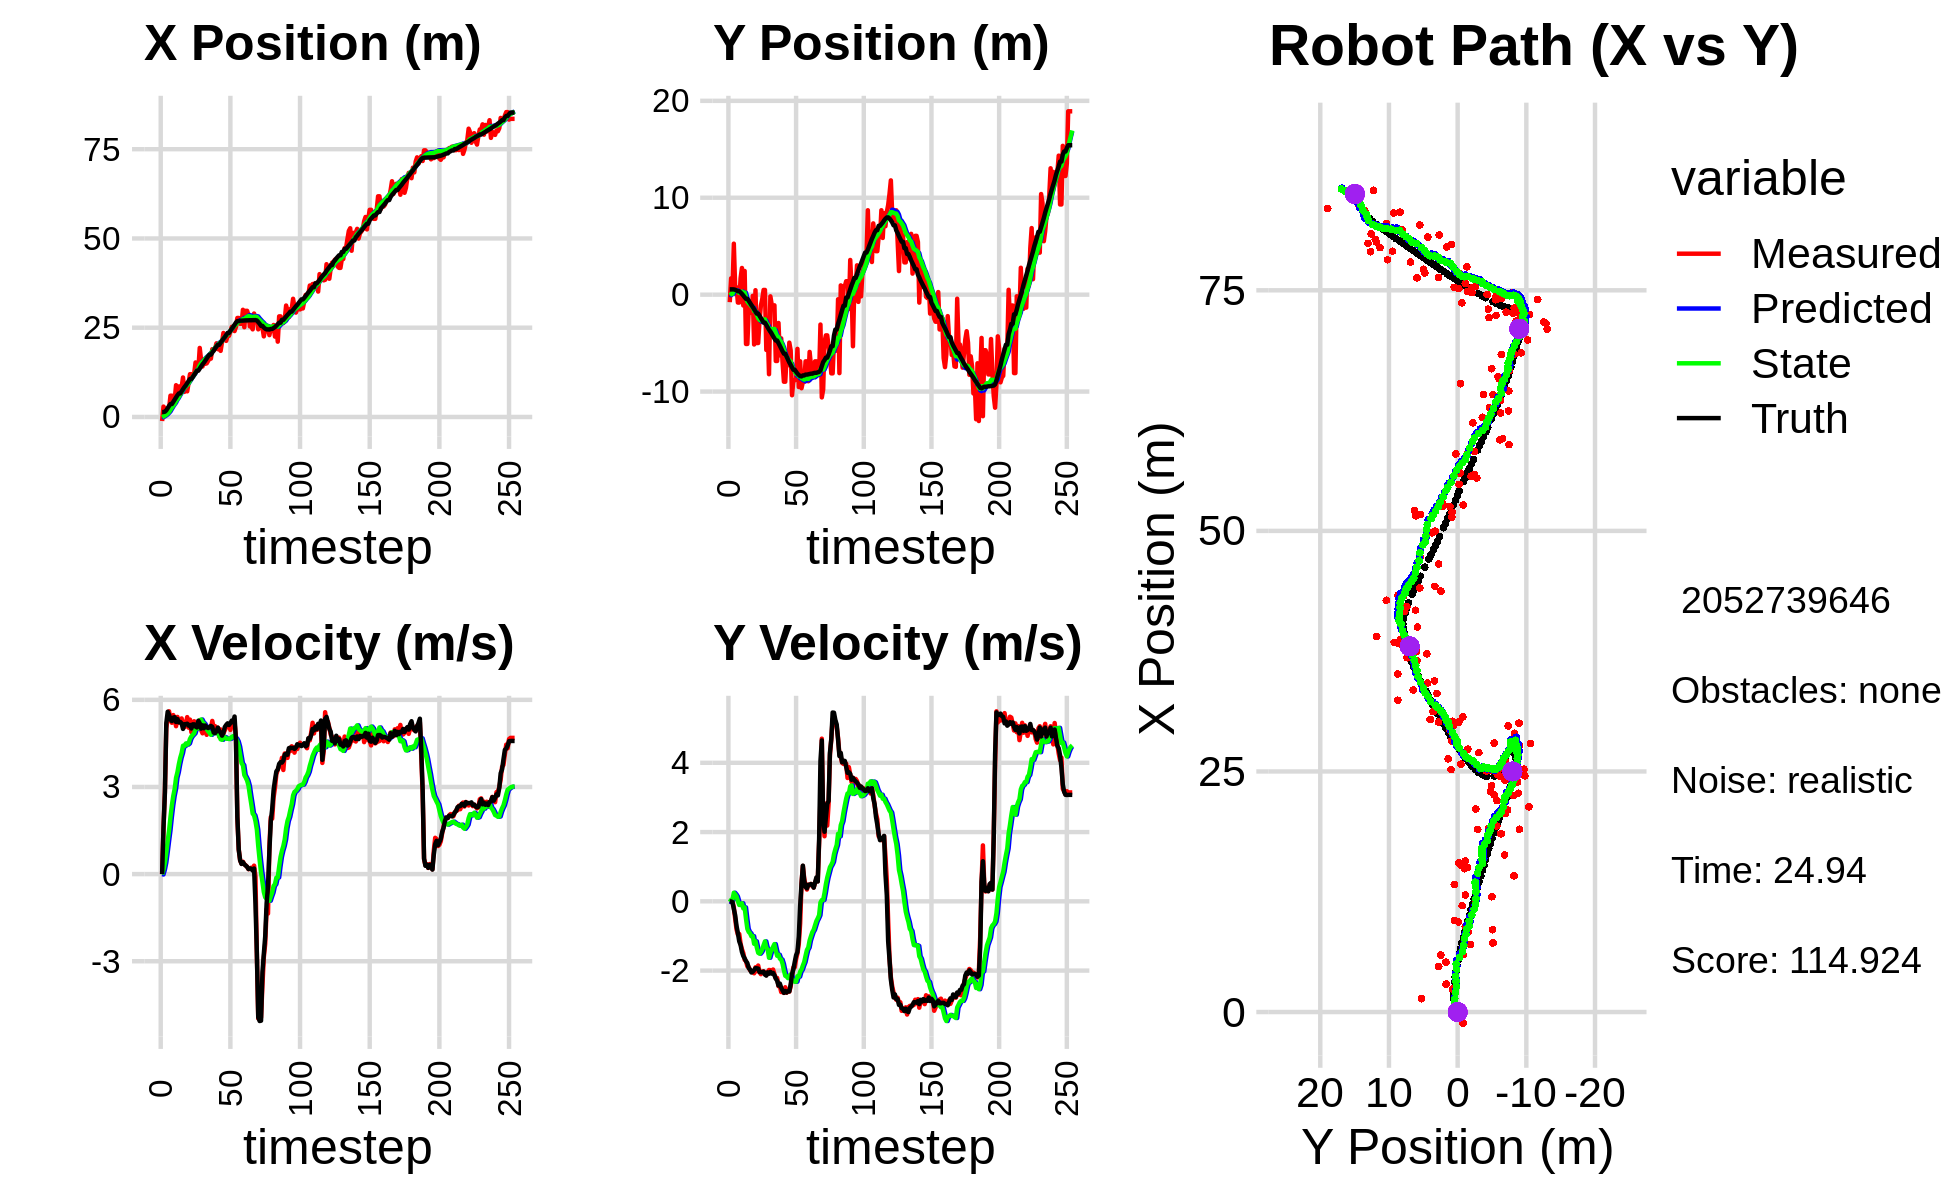

Data behind this chart, as committed beside it:
0.000000000000000000e+00, 0.000000000000000000e+00, 0.000000000000000000e+00, 0.000000000000000000e+00, 0.000000000000000000e+00, 0.000000000000000000e+00, 0.000000000000000000e+00, 0.000000000000000000e+00, 0.000000000000000000e+00, 0.000000000000000000e+00, 0.000000000000000000e+00, 0.000000000000000000e+00, 1.389711737811641701e+00, 5.473217967623039693e-01, 0.000000000000000000e+00, 0.000000000000000000e+00, 0.000000000000000000e+00, -2.585998154245316982e-04
-1.137585043924700390e+00, -7.755957839592411140e-01, 0.000000000000000000e+00, 0.000000000000000000e+00, 0.000000000000000000e+00, 0.000000000000000000e+00, 0.000000000000000000e+00, 0.000000000000000000e+00, -7.161502931436299069e-02, -5.440614956870624269e-02, -1.246428459413906169e-02, -1.865835829936553225e-02, 1.389711737811641701e+00, 5.473217967623039693e-01, 0.000000000000000000e+00, 0.000000000000000000e+00, 0.000000000000000000e+00, -1.205654625664465129e-04
2.905341506076946079e+00, 1.684310674475944181e+00, 1.610999941669337687e+00, -2.245743282724147055e-05, -7.286145777377689425e-02, -5.627198539864279592e-02, -1.246428459413906169e-02, -1.865835829936553225e-02, 1.438529778013602489e-01, 6.282039542820971878e-02, 1.528269705967160164e-01, 4.220317030613686404e-02, 1.389711737811641701e+00, 5.473217967623039693e-01, 1.600000000000000089e+00, -2.000000000000000042e-03, 1.600000023841857910e+00, 1.394005812471732497e-05
2.244984686287538445e+00, 4.143469377846956125e-01, 2.852949389767021504e+00, -1.698101816919616799e-02, 1.591356748610318617e-01, 6.704071245882339825e-02, 1.528269705967160164e-01, 4.220317030613686404e-02, 3.639633216793366488e-01, 8.774012348656334837e-02, 3.923462963651872526e-01, 4.978477537051240881e-02, 1.486166358053226944e+00, 5.471381745829116960e-01, 2.799999999999999822e+00, -2.299999999999999961e-02, 2.799999952316284180e+00, 5.952022038400173187e-03
1.389188647323359005e+00, 5.260003606597097203e+00, 5.017113029736861129e+00, -1.702253075979453245e-01, 4.031979513158553963e-01, 9.271860102361459410e-02, 3.923462963651872526e-01, 4.978477537051240881e-02, 6.214011098094839314e-01, 4.287293840227601738e-01, 7.446120027608928993e-01, 2.481411513827457282e-01, 1.865850806420939367e+00, 5.409298349382211102e-01, 5.195000000000000284e+00, -2.179999999999999993e-01, 5.199999809265136719e+00, 3.391592577099800110e-02
2.378730357295246733e+00, 7.682615880199571423e-01, 5.399914621713340246e+00, -4.998495247180388956e-01, 6.958623100855731991e-01, 4.535434991610347577e-01, 7.446120027608928993e-01, 2.481411513827457282e-01, 9.863732124845145943e-01, 4.382244623168926601e-01, 1.134305085830048299e+00, 2.022994247244427057e-01, 2.478491187032928256e+00, 5.054602088500821377e-01, 5.589000000000000412e+00, -4.020000000000000240e-01, 5.603000164031982422e+00, 9.230315685272216797e-02
2.378730357295246733e+00, 7.682615880199571423e-01, 5.604902456035580904e+00, -8.090974404072983628e-01, 1.099803721067519335e+00, 4.584544047893369112e-01, 1.134305085830048299e+00, 2.022994247244427057e-01, 1.375537717765698442e+00, 4.291978063570902613e-01, 1.500902937507513579e+00, 1.421263385496964182e-01, 3.113680243965566863e+00, 4.320067148350700270e-01, 5.480000000000000426e+00, -7.099999999999999645e-01, 5.526000022888183594e+00, 1.433649510145187378e-01
5.964093804660088871e+00, -8.137387496994470393e-01, 5.298909319581332156e+00, -9.590555186805012067e-01, 1.525628011516449778e+00, 4.434104402120598865e-01, 1.500902937507513579e+00, 1.421263385496964182e-01, 2.010323639369585358e+00, 3.031605082548959329e-01, 1.964206761017338154e+00, 8.765630941020896572e-03, 3.628649115505071077e+00, 3.505804079040562571e-01, 5.320000000000000284e+00, -9.180000000000000382e-01, 5.397999763488769531e+00, 1.790527850389480591e-01
5.964093804660088871e+00, -8.137387496994470393e-01, 5.209364073142139340e+00, -9.428486244708266240e-01, 2.206744315471319329e+00, 3.040370713489980448e-01, 1.964206761017338154e+00, 8.765630941020896572e-03, 2.631007974283309903e+00, 1.801767404331821032e-01, 2.363591103544280703e+00, -1.045831134382684824e-01, 3.628649115505071077e+00, 3.505804079040562571e-01, 5.267000000000000348e+00, -1.155000000000000027e+00, 5.392000198364257812e+00, 1.790527850389480591e-01
5.178560256920382798e+00, 1.697358025427162964e+00, 5.474489089570631073e+00, -1.225589942111045438e+00, 2.867367084637737928e+00, 1.697184290893552494e-01, 2.363591103544280703e+00, -1.045831134382684824e-01, 3.187790018678009929e+00, 2.180184048819512055e-01, 2.686583717358846712e+00, -1.012948036424593523e-01, 4.235437751481441637e+00, 2.282771006216279264e-01, 5.387999999999999901e+00, -1.260999999999999899e+00, 5.533999919891357422e+00, 2.202414274215698242e-01
4.731614508032468969e+00, 2.752676857500530705e+00, 5.355801706406133178e+00, -1.381068644489363395e+00, 3.456448390413894511e+00, 2.078889245177052703e-01, 2.686583717358846712e+00, -1.012948036424593523e-01, 3.682906192163908354e+00, 3.187698865188428599e-01, 2.928370258517724700e+00, -5.623519026400988774e-02, 4.851282477363115575e+00, 8.214320078760195543e-02, 5.402000000000000135e+00, -1.461000000000000076e+00, 5.596000194549560547e+00, 2.523663043975830078e-01
8.888775706560066325e+00, -1.115737782104810449e+00, 5.092003224212513501e+00, -1.495243747740034213e+00, 3.975743218015680647e+00, 3.131463674924418461e-01, 2.928370258517724700e+00, -5.623519026400988774e-02, 4.455997802036236521e+00, 1.429057320058178537e-01, 3.315420061194898516e+00, -2.036930345053361291e-01, 5.469316840689996795e+00, -8.685694776783037252e-02, 5.237000000000000099e+00, -1.576999999999999957e+00, 5.468999862670898438e+00, 2.856168150901794434e-01
5.917085439274531566e+00, 2.445074034625102311e+00, 5.411932501929124228e+00, -1.687764581140881903e+00, 4.787539808155726107e+00, 1.225364285552842381e-01, 3.315420061194898516e+00, -2.036930345053361291e-01, 4.978804122285268363e+00, 2.098248470332339244e-01, 3.508921948393009860e+00, -1.748471339462033813e-01, 6.075014472560744672e+00, -2.697184551361368476e-01, 5.336999999999999744e+00, -1.645999999999999908e+00, 5.585000038146972656e+00, 3.023015856742858887e-01
8.546378731621866010e+00, -5.086989627307075601e+00, 5.214768684119327702e+00, -1.726046611883494286e+00, 5.329696317124569482e+00, 1.923401336386135752e-01, 3.508921948393009860e+00, -1.748471339462033813e-01, 5.663296495986572587e+00, -2.505480915412001131e-01, 3.780537453125361935e+00, -5.022456657511157330e-01, 6.581476569288121858e+00, -4.314992291985277895e-01, 5.224000000000000199e+00, -1.729000000000000092e+00, 5.502999782562255859e+00, 3.196418583393096924e-01
8.546378731621866010e+00, -5.086989627307075601e+00, 5.301825439088109881e+00, -1.876172654284450791e+00, 6.041350241299109136e+00, -3.007726581163117086e-01, 3.780537453125361935e+00, -5.022456657511157330e-01, 6.311969936801351544e+00, -7.010599755557900270e-01, 4.003704771193842937e+00, -7.944832176660265866e-01, 6.581476569288121858e+00, -4.314992291985277895e-01, 5.238000000000000433e+00, -1.782000000000000028e+00, 5.532999992370605469e+00, 3.401209414005279541e-01
8.280223489356600908e+00, -1.536085294726186268e+00, 5.359330890718838170e+00, -1.896522278590528909e+00, 6.712340413920736104e+00, -7.805082973223926857e-01, 4.003704771193842937e+00, -7.944832176660265866e-01, 6.902515712017983418e+00, -8.867388726467400062e-01, 4.168359233866082647e+00, -8.839528399091596267e-01, 7.181749701508133299e+00, -6.351919636930645208e-01, 5.187999999999999723e+00, -1.927999999999999936e+00, 5.534999847412109375e+00, 3.401209414005279541e-01
1.105851495315049071e+01, -6.623512821463343192e-01, 5.170426564781176459e+00, -1.989544851350848020e+00, 7.319351635404591327e+00, -9.751341566376560133e-01, 4.168359233866082647e+00, -8.839528399091596267e-01, 7.661509097077481734e+00, -1.006657434717326716e+00, 4.419466093177686794e+00, -9.229910751121890300e-01, 7.778450370430927130e+00, -8.548593981783543239e-01, 4.998000000000000220e+00, -1.971999999999999975e+00, 5.373000144958496094e+00, 3.673287034034729004e-01
7.032446981100651584e+00, -1.882099376179718675e+00, 5.058674653921081621e+00, -2.017108778937861224e+00, 8.103455706395250147e+00, -1.098956542228545663e+00, 4.419466093177686794e+00, -9.229910751121890300e-01, 8.051802031955439531e+00, -1.206194255202465815e+00, 4.405321953117381284e+00, -1.010794294482259437e+00, 8.355369925592961877e+00, -1.081285761925113498e+00, 5.160999999999999588e+00, -2.053999999999999826e+00, 5.554999828338623047e+00, 3.794218897819519043e-01
9.359189570342037356e+00, -1.215339174105224546e-01, 5.174918442269787811e+00, -2.044093089649878792e+00, 8.492334227267177127e+00, -1.307273684650691825e+00, 4.405321953117381284e+00, -1.010794294482259437e+00, 8.598845802232544244e+00, -1.273548035532164002e+00, 4.496493164145082488e+00, -1.004774950606966311e+00, 8.849583030207984535e+00, -1.278111861556649131e+00, 5.161999999999999922e+00, -2.032000000000000028e+00, 5.547999858856201172e+00, 3.761886656284332275e-01
7.176429629657772757e+00, -5.140694187131259696e+00, 5.404447642964513854e+00, -2.077509382099961943e+00, 9.048495118647052138e+00, -1.374025530592860589e+00, 4.496493164145082488e+00, -1.004774950606966311e+00, 8.947131548984566862e+00, -1.688655376506658978e+00, 4.458264295829600599e+00, -1.225321694863733324e+00, 9.443394064885977102e+00, -1.510225819435078609e+00, 5.177999999999999936e+00, -1.985000000000000098e+00, 5.546000003814697266e+00, 3.669925928115844727e-01
9.516192138087337327e+00, 4.580375682388932446e-01, 5.042246108880617861e+00, -1.904692294884665626e+00, 9.392957978567526567e+00, -1.811187545993032222e+00, 4.458264295829600599e+00, -1.225321694863733324e+00, 9.431838669053844271e+00, -1.684223823769424033e+00, 4.500202549267739549e+00, -1.153291425205047460e+00, 1.003563535275007368e+01, -1.736265943826779123e+00, 5.110999999999999766e+00, -1.929999999999999938e+00, 5.462999820709228516e+00, 3.611766397953033447e-01
1.198153340860982929e+01, -4.990411327978550027e+00, 5.318905991228549013e+00, -2.018405690686668752e+00, 9.881858923980617604e+00, -1.799552966289928779e+00, 4.500202549267739549e+00, -1.153291425205047460e+00, 1.008770414907351487e+01, -2.063749153046943619e+00, 4.655434202327541904e+00, -1.336001637493627436e+00, 1.062393415001016450e+01, -1.958188341492620443e+00, 5.134999999999999787e+00, -1.933999999999999941e+00, 5.486999988555908203e+00, 3.626904487609863281e-01
1.198153340860982929e+01, -4.990411327978550027e+00, 4.886025871626570982e+00, -1.854137380957068482e+00, 1.055324756930626862e+01, -2.197349316796306518e+00, 4.655434202327541904e+00, -1.336001637493627436e+00, 1.067701690875146170e+01, -2.417306505414621665e+00, 4.741017535510192893e+00, -1.484554313752410426e+00, 1.062393415001016450e+01, -1.958188341492620443e+00, 5.014000000000000234e+00, -1.941999999999999948e+00, 5.376999855041503906e+00, 3.626904487609863281e-01
1.166038697983119299e+01, -2.621464745564583865e+00, 5.211324601749882213e+00, -2.038949256993698000e+00, 1.115111866230248161e+01, -2.565761936789862752e+00, 4.741017535510192893e+00, -1.484554313752410426e+00, 1.121459049182085899e+01, -2.595436007729877925e+00, 4.795047235236767236e+00, -1.511398210242299589e+00, 1.120396268422906694e+01, -2.181088254871415888e+00, 5.155999999999999694e+00, -2.044999999999999929e+00, 5.546999931335449219e+00, 3.729436695575714111e-01
1.216663986464311087e+01, -1.126756594527229094e+00, 5.262408304655044056e+00, -2.102842305019631208e+00, 1.169409521534453589e+01, -2.746575828754107995e+00, 4.795047235236767236e+00, -1.511398210242299589e+00, 1.175451714226062272e+01, -2.660429441045601529e+00, 4.846988132154124607e+00, -1.464783848865858218e+00, 1.179374158440985809e+01, -2.413728283176665546e+00, 5.155999999999999694e+00, -2.044999999999999929e+00, 5.561999797821044922e+00, 3.801588714122772217e-01
1.526205098635842994e+01, -4.548330765229486317e-01, 5.015104663218387770e+00, -2.026328046084811874e+00, 1.223921595547603580e+01, -2.806907825932187350e+00, 4.846988132154124607e+00, -1.464783848865858218e+00, 1.248537334125176912e+01, -2.667982878404188352e+00, 5.008278385567546565e+00, -1.384258381997000908e+00, 1.238525617157888270e+01, -2.651510761254952442e+00, 5.081000000000000405e+00, -2.051000000000000156e+00, 5.479000091552734375e+00, 3.839885890483856201e-01
1.325223097201263300e+01, 4.874975224930221396e-01, 5.021030158591718084e+00, -2.022331897304196602e+00, 1.298620117980852307e+01, -2.806408716603888465e+00, 5.008278385567546565e+00, -1.384258381997000908e+00, 1.300776524622548536e+01, -2.604956616619306331e+00, 5.022341566715946115e+00, -1.265257429626091223e+00, 1.296738660389921449e+01, -2.886377141843034178e+00, 5.049000000000000377e+00, -2.028999999999999915e+00, 5.441999912261962891e+00, 3.828940093517303467e-01
1.325223097201263300e+01, 4.874975224930221396e-01, 5.120281883013602098e+00, -2.062307743260301862e+00, 1.350999940289707979e+01, -2.731482359581915542e+00, 5.022341566715946115e+00, -1.265257429626091223e+00, 1.349457818609633186e+01, -2.542533239026066205e+00, 5.015375673569872461e+00, -1.156569535175357988e+00, 1.296738660389921449e+01, -2.886377141843034178e+00, 5.280000000000000249e+00, -2.116000000000000103e+00, 5.688000202178955078e+00, 3.828940093517303467e-01
1.933228909977034959e+01, -5.703263805329094716e+00, 5.273632694865828974e+00, -2.131230747626827515e+00, 1.399611575345331893e+01, -2.658190192543601782e+00, 5.015375673569872461e+00, -1.156569535175357988e+00, 1.442882597445239412e+01, -2.916055357947475279e+00, 5.297371725629988148e+00, -1.333046143597031108e+00, 1.356086766750778594e+01, -3.124618815124525995e+00, 5.192000000000000171e+00, -2.144000000000000128e+00, 5.618000030517578125e+00, 3.840612471103668213e-01
1.586185514929883666e+01, -3.539968253661215147e+00, 4.958279413569067984e+00, -2.046450482931420289e+00, 1.495856314701539347e+01, -3.049359972307178257e+00, 5.297371725629988148e+00, -1.333046143597031108e+00, 1.501283263160646264e+01, -3.116279122021518244e+00, 5.322028020872595633e+00, -1.385085649856592438e+00, 1.416108167198213863e+01, -3.370621966298414041e+00, 5.011000000000000121e+00, -2.049999999999999822e+00, 5.414000034332275391e+00, 3.914355337619781494e-01
1.414944750089956571e+01, -8.206081436830322318e+00, 4.847469646886394479e+00, -1.981970459580484567e+00, 1.554503543369372309e+01, -3.254787687007177688e+00, 5.322028020872595633e+00, -1.385085649856592438e+00, 1.541169259937711011e+01, -3.628611439377758874e+00, 5.223806897139896321e+00, -1.629049319132369611e+00, 1.473980748651731432e+01, -3.608017014518435595e+00, 5.123000000000000220e+00, -2.091000000000000192e+00, 5.532999992370605469e+00, 3.881269097328186035e-01
1.550128978511643218e+01, -1.748030649211072540e-01, 4.898440432065771510e+00, -1.986724679993067788e+00, 1.593407328909109921e+01, -3.791516371290995835e+00, 5.223806897139896321e+00, -1.629049319132369611e+00, 1.588389611630377907e+01, -3.554639960515898700e+00, 5.182626745520855671e+00, -1.484662081174265236e+00, 1.523038709159851045e+01, -3.807895706714908179e+00, 5.022000000000000242e+00, -2.036000000000000032e+00, 5.419000148773193359e+00, 3.853101134300231934e-01
1.489379823245179146e+01, -1.025787399747899231e+00, 5.032841420646747110e+00, -2.059697413097562713e+00, 1.640215879085586437e+01, -3.703106168633325090e+00, 5.182626745520855671e+00, -1.484662081174265236e+00, 1.627604029396680829e+01, -3.541866792521760843e+00, 5.098368682132491614e+00, -1.390978554105425369e+00, 1.580867230959521841e+01, -4.042827175477770041e+00, 5.118000000000000327e+00, -2.088999999999999968e+00, 5.527999877929687500e+00, 3.884561955928802490e-01
1.501905632076661590e+01, -1.413718269641691005e+00, 4.795428337272224617e+00, -1.969193545665248735e+00, 1.678587716218005710e+01, -3.680964647932303269e+00, 5.098368682132491614e+00, -1.390978554105425369e+00, 1.663183732696608530e+01, -3.548563456477681566e+00, 4.992013959637688458e+00, -1.315545554754388613e+00, 1.639407002954787274e+01, -4.282233283827880932e+00, 5.054999999999999716e+00, -2.067000000000000171e+00, 5.460999965667724609e+00, 3.896448016166687012e-01
1.569278597842682643e+01, -1.098930405350484474e+00, 4.928424770230698471e+00, -2.104640703782119093e+00, 1.713103872292985486e+01, -3.680118011953120494e+00, 4.992013959637688458e+00, -1.315545554754388613e+00, 1.701470844761028189e+01, -3.535310154707569819e+00, 4.916458067932211407e+00, -1.235221905212234406e+00, 1.697293889576719650e+01, -4.523669289433277285e+00, 5.028999999999999915e+00, -2.133999999999999897e+00, 5.462999820709228516e+00, 4.035983383655548096e-01
1.633435237414601104e+01, -6.842218445819831629e+00, 5.040694934858913179e+00, -2.222717624956517923e+00, 1.750635425440350446e+01, -3.658832345228793415e+00, 4.916458067932211407e+00, -1.235221905212234406e+00, 1.742027482297036656e+01, -3.926168036751581436e+00, 4.865485554843632876e+00, -1.416678957186424670e+00, 1.745635640650678155e+01, -4.732941674357311612e+00, 5.059999999999999609e+00, -2.229999999999999982e+00, 5.530000209808349609e+00, 4.153063595294952393e-01
1.633435237414601104e+01, -6.842218445819831629e+00, 5.017820464989085849e+00, -2.212631022216567711e+00, 1.790682337845472816e+01, -4.067835932470224236e+00, 4.865485554843632876e+00, -1.416678957186424670e+00, 1.779062023917016688e+01, -4.297837210248729889e+00, 4.796236260517004801e+00, -1.572006267339100205e+00, 1.745635640650678155e+01, -4.732941674357311612e+00, 5.102000000000000313e+00, -2.291999999999999815e+00, 5.592999935150146484e+00, 4.153063595294952393e-01
1.898490422973385350e+01, -2.920829819387545268e+00, 5.273450218387010224e+00, -2.450499634700632701e+00, 1.827024386522186816e+01, -4.455037836982639554e+00, 4.796236260517004801e+00, -1.572006267339100205e+00, 1.835009955784705227e+01, -4.387468651308296330e+00, 4.860578873487055418e+00, -1.541505034583843692e+00, 1.804065740161080100e+01, -4.995053814283676452e+00, 5.070000000000000284e+00, -2.431000000000000050e+00, 5.623000144958496094e+00, 4.349996447563171387e-01
1.853528278362802340e+01, -6.263798580507233815e+00, 5.033395102909030250e+00, -2.452291679574334804e+00, 1.883615744519575941e+01, -4.541619154766681099e+00, 4.860578873487055418e+00, -1.541505034583843692e+00, 1.882103286050680424e+01, -4.703149455504724408e+00, 4.855971893814960971e+00, -1.655313005252154301e+00, 1.862378728407599837e+01, -5.272814320449490388e+00, 4.873000000000000220e+00, -2.375000000000000000e+00, 5.421000003814697266e+00, 4.533587396144866943e-01
1.909146109247826217e+01, -4.508163617943412582e+00, 5.094046002843725773e+00, -2.619290209209792053e+00, 1.930663004988830167e+01, -4.868680756029939438e+00, 4.855971893814960971e+00, -1.655313005252154301e+00, 1.930147854671623620e+01, -4.886994823338126182e+00, 4.859563874259883676e+00, -1.679909359152344184e+00, 1.918155133763990250e+01, -5.550242946671887445e+00, 4.854000000000000092e+00, -2.494000000000000217e+00, 5.458000183105468750e+00, 4.749323725700378418e-01
2.062452244792837064e+01, -6.951465175751188497e+00, 4.959758565260797170e+00, -2.595842739755957584e+00, 1.978743493414222598e+01, -5.054985759253360911e+00, 4.859563874259883676e+00, -1.679909359152344184e+00, 1.985826422826115945e+01, -5.228867106925488173e+00, 4.907328321072495392e+00, -1.801504906000048978e+00, 1.974082791797469127e+01, -5.840762661898099672e+00, 4.913999999999999702e+00, -2.572999999999999954e+00, 5.546999931335449219e+00, 4.821768701076507568e-01
1.899345529083805317e+01, -8.983101414599724777e+00, 5.041904640175326691e+00, -2.643755808531590201e+00, 2.034899706036840783e+01, -5.409017597525493493e+00, 4.907328321072495392e+00, -1.801504906000048978e+00, 2.024898660545033380e+01, -5.696793794310828218e+00, 4.847836061432559518e+00, -1.993573674176617905e+00, 2.021647870536249769e+01, -6.089993523482539750e+00, 5.041999999999999815e+00, -2.642999999999999794e+00, 5.692999839782714844e+00, 4.829424619674682617e-01
1.899345529083805317e+01, -8.983101414599724777e+00, 4.731933413600478033e+00, -2.481220360279553727e+00, 2.073377021159359046e+01, -5.896151161728489853e+00, 4.847836061432559518e+00, -1.993573674176617905e+00, 2.059108892647650535e+01, -6.133864915443777655e+00, 4.754093174640735775e+00, -2.149389534416334513e+00, 2.021647870536249769e+01, -6.089993523482539750e+00, 4.926000000000000156e+00, -2.587000000000000188e+00, 5.564000129699707031e+00, 4.829424619674682617e-01
1.851968634174527040e+01, -6.380153643333071223e+00, 4.981063190748036718e+00, -2.636950369791776883e+00, 2.106649824394057902e+01, -6.348803868885410928e+00, 4.754093174640735775e+00, -2.149389534416334513e+00, 2.087731777923208654e+01, -6.372974274747424950e+00, 4.640763689501605782e+00, -2.171184334182223008e+00, 2.078951108462581843e+01, -6.390763328976281521e+00, 4.870000000000000107e+00, -2.633999999999999897e+00, 5.537000179290771484e+00, 4.868862032890319824e-01
2.098752981417822738e+01, -7.285924957733922014e+00, 4.680598745362017254e+00, -2.549685190689638503e+00, 2.134139414818224623e+01, -6.590092708165647295e+00, 4.640763689501605782e+00, -2.171184334182223008e+00, 2.131551929093494380e+01, -6.655773151483397321e+00, 4.625516494824134739e+00, -2.217545574902260785e+00, 2.135100209702203244e+01, -6.692117260044526006e+00, 4.767000000000000348e+00, -2.593999999999999861e+00, 5.427000045776367188e+00, 4.987918734550476074e-01
2.351916444291364883e+01, -4.951700972292072400e+00, 4.838605289794094766e+00, -2.608622287738723955e+00, 2.177807094041735780e+01, -6.877527708973623533e+00, 4.625516494824134739e+00, -2.217545574902260785e+00, 2.192562025162449046e+01, -6.760592262505652705e+00, 4.725143344387912947e+00, -2.149483384227070637e+00, 2.190006291866362886e+01, -6.991159484926113166e+00, 4.863999999999999879e+00, -2.600000000000000089e+00, 5.514999866485595703e+00, 4.944570362567901611e-01
2.196497789076888196e+01, -5.750892327941591553e+00, 4.954567663745063300e+00, -2.456249495847719011e+00, 2.239813458606328211e+01, -6.975540600928360035e+00, 4.725143344387912947e+00, -2.149483384227070637e+00, 2.237540000573980947e+01, -6.903799311065109912e+00, 4.717347041004233965e+00, -2.108636234762127692e+00, 2.236744153530760570e+01, -7.236688183045370870e+00, 5.064000000000000057e+00, -2.399999999999999911e+00, 5.604000091552734375e+00, 4.602454900741577148e-01
2.131775403022066584e+01, -1.037772159427165342e+01, 5.053885211796213639e+00, -2.179968422616429535e+00, 2.284713470984023331e+01, -7.114662934541322592e+00, 4.717347041004233965e+00, -2.108636234762127692e+00, 2.274343769813463823e+01, -7.345851586855145499e+00, 4.661337452958832728e+00, -2.254675756207909831e+00, 2.294975125856755227e+01, -7.509630726615456275e+00, 5.136000000000000121e+00, -2.104000000000000092e+00, 5.550000190734863281e+00, 4.072326719760894775e-01
2.273948699284013841e+01, -8.837645219068354763e+00, 5.165077878679276147e+00, -1.910240605540932890e+00, 2.320957144343052292e+01, -7.571319162475936615e+00, 4.661337452958832728e+00, -2.254675756207909831e+00, 2.319750229263993546e+01, -7.644272486128183886e+00, 4.668201094657272954e+00, -2.295769862089016122e+00, 2.354091870849659074e+01, -7.748477505502420648e+00, 5.190000000000000391e+00, -1.959000000000000075e+00, 5.547999858856201172e+00, 3.542371690273284912e-01
2.273948699284013841e+01, -8.837645219068354763e+00, 5.143506139026285950e+00, -1.902262562617824893e+00, 2.366432240210566107e+01, -7.873849472337085764e+00, 4.668201094657272954e+00, -2.295769862089016122e+00, 2.361506220900923125e+01, -7.923455989560369339e+00, 4.650680959921538182e+00, -2.321546330256001323e+00, 2.354091870849659074e+01, -7.748477505502420648e+00, 5.131999999999999673e+00, -1.750999999999999890e+00, 5.421999931335449219e+00, 3.542371690273284912e-01
2.390162991023965233e+01, -8.734091745923050709e+00, 4.964033567852287554e+00, -1.662407030522767171e+00, 2.408013030500138640e+01, -8.155610622585969693e+00, 4.650680959921538182e+00, -2.321546330256001323e+00, 2.408158664933468884e+01, -8.166333791655413066e+00, 4.660630433664440631e+00, -2.319310680759528509e+00, 2.413448846372365253e+01, -7.959383533865467264e+00, 5.198000000000000398e+00, -1.556999999999999940e+00, 5.426000118255615234e+00, 3.231512308120727539e-01
2.524463987412978128e+01, -5.594022081981331773e+00, 5.126800103883023318e+00, -1.500961284090122749e+00, 2.454764969270113184e+01, -8.398264859731366272e+00, 4.660630433664440631e+00, -2.319310680759528509e+00, 2.462555825829344514e+01, -8.165504332544598398e+00, 4.723423726641394538e+00, -2.162122234239642893e+00, 2.472801148890731682e+01, -8.147647427029808043e+00, 5.285000000000000142e+00, -1.463000000000000078e+00, 5.484000205993652344e+00, 2.848084867000579834e-01
2.519107380534409657e+01, -9.530955956370958049e+00, 5.071375113041480809e+00, -1.232523439688821609e+00, 2.509790063095758583e+01, -8.381716555968562687e+00, 4.723423726641394538e+00, -2.162122234239642893e+00, 2.512244649535570318e+01, -8.420131616843841371e+00, 4.749000017648268290e+00, -2.173583560684535954e+00, 2.523283040567023505e+01, -8.286685512369377449e+00, 5.224000000000000199e+00, -1.018000000000000016e+00, 5.322999954223632812e+00, 2.384130358695983887e-01
2.406711900277000638e+01, -6.874396132555387950e+00, 5.201569468854226663e+00, -6.416836448155693873e-01, 2.559734649712052956e+01, -8.637489972912295144e+00, 4.749000017648268290e+00, -2.173583560684535954e+00, 2.549932355855316146e+01, -8.445331747788044296e+00, 4.699928127381020282e+00, -2.032163020974672385e+00, 2.583418309735661822e+01, -8.407489345924195945e+00, 5.424999999999999822e+00, -1.270000000000000018e-01, 5.426000118255615234e+00, 1.227433159947395325e-01
2.523419368308829291e+01, -9.656721756824616421e+00, 4.719332063755532936e+00, 5.117772331424396137e-01, 2.596931637129126358e+01, -8.648548049885510736e+00, 4.699928127381020282e+00, -2.032163020974672385e+00, 2.591242994755081597e+01, -8.604404197971051715e+00, 4.664442680859519186e+00, -1.969855083217136205e+00, 2.644749105012971668e+01, -8.431590603261929218e+00, 4.599000000000000199e+00, 4.989999999999999991e-01, 4.625999927520751953e+00, -1.080206111073493958e-01
2.772549629238827862e+01, -9.000421152877638775e+00, 1.956696255629609471e+00, 1.020876505252421573e+00, 2.637887421563676682e+01, -8.801389706292765069e+00, 4.664442680859519186e+00, -1.969855083217136205e+00, 2.635087966228077150e+01, -8.680602128021474684e+00, 4.568700483392439615e+00, -1.853370860374155660e+00, 2.684019601364560614e+01, -8.334058330421363792e+00, 1.973999999999999977e+00, 1.030000000000000027e+00, 2.226000070571899414e+00, -4.808838665485382080e-01
2.772549629238827862e+01, -9.000421152877638775e+00, 8.528138562439199211e-01, 6.626527139426203750e-01, 2.680774971062001555e+01, -8.865939214058890627e+00, 4.568700483392439615e+00, -1.853370860374155660e+00, 2.669613181337787466e+01, -8.762022893875720086e+00, 4.390929980777793951e+00, -1.753929831345340418e+00, 2.684019601364560614e+01, -8.334058330421363792e+00, 8.379999999999999671e-01, 5.929999999999999716e-01, 1.026000022888183594e+00, -6.605703234672546387e-01
2.610436618336474979e+01, -6.880279467412679928e+00, 4.721436573614095078e-01, 4.467441502907197881e-01, 2.713522481145565379e+01, -8.937415877010254306e+00, 4.390929980777793951e+00, -1.753929831345340418e+00, 2.686023437167534667e+01, -8.694606652064138075e+00, 4.103797416218960770e+00, -1.571616202679452234e+00, 2.697264325651222805e+01, -8.246639774411965718e+00, 4.739999999999999769e-01, 4.169999999999999818e-01, 6.309999823570251465e-01, -7.577636241912841797e-01
2.610436618336474979e+01, -6.880279467412679928e+00, 3.595555711041952818e-01, 3.402128686699312232e-01, 2.727061411329724194e+01, -8.851768272332083853e+00, 4.103797416218960770e+00, -1.571616202679452234e+00, 2.699360515382925030e+01, -8.627951276868435215e+00, 3.820413781295957989e+00, -1.405148707911399564e+00, 2.697264325651222805e+01, -8.246639774411965718e+00, 3.499999999999999778e-01, 3.760000000000000009e-01, 5.130000114440917969e-01, -7.577636241912841797e-01
3.001746070408420408e+01, -8.936018930517290570e+00, 4.257613337175817914e-01, 4.818467549916696790e-01, 2.737564653195884645e+01, -8.768466147659575327e+00, 3.820413781295957989e+00, -1.405148707911399564e+00, 2.741558668399769161e+01, -8.695190323578717795e+00, 3.747927336354100802e+00, -1.333489890369453423e+00, 2.699931943433120551e+01, -8.219495342424881557e+00, 4.099999999999999756e-01, 4.769999999999999796e-01, 6.290000081062316895e-01, -8.471144437789916992e-01
2.513549995441509566e+01, -5.908084677484695568e+00, 3.351260461319805484e-01, 4.586006479822499204e-01, 2.779037941763310116e+01, -8.828539312615662382e+00, 3.747927336354100802e+00, -1.333489890369453423e+00, 2.741262821689348428e+01, -8.543826615190072360e+00, 3.410258637261858183e+00, -1.130432416164370846e+00, 2.702769410603162470e+01, -8.184687183210879624e+00, 3.390000000000000235e-01, 4.789999999999999813e-01, 5.870000123977661133e-01, -9.397243261337280273e-01
... 194 more rows
